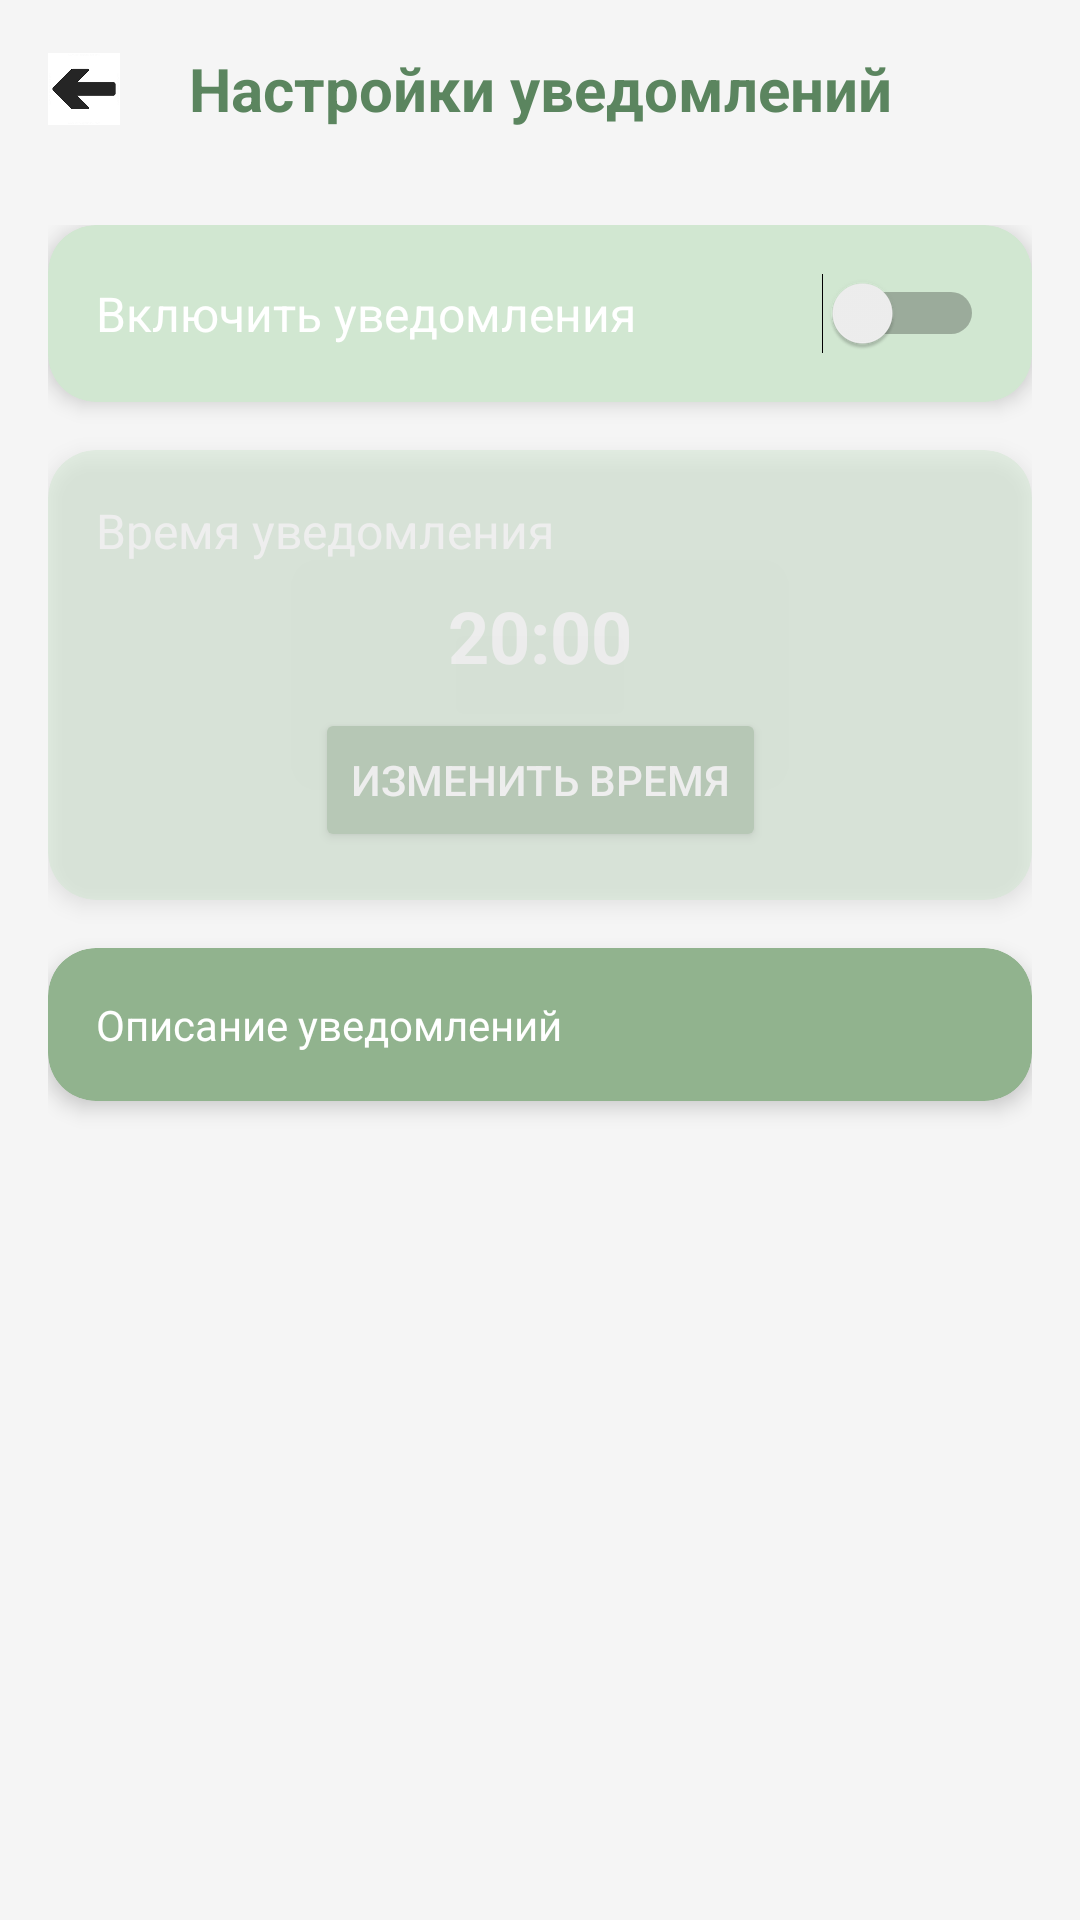

Reconstruct the res/layout file that produces this screen, plus the resources it refers to.
<!-- AndroidManifest.xml: application theme Theme.EmotionalDiary -->
<!-- res/layout/fragment_notification_settings.xml -->
<?xml version="1.0" encoding="utf-8"?>
<androidx.constraintlayout.widget.ConstraintLayout xmlns:android="http://schemas.android.com/apk/res/android"
    xmlns:app="http://schemas.android.com/apk/res-auto"
    xmlns:tools="http://schemas.android.com/tools"
    android:layout_width="match_parent"
    android:layout_height="match_parent"
    android:background="@color/background_light">

    
    <androidx.constraintlayout.widget.ConstraintLayout
        android:id="@+id/header"
        android:layout_width="match_parent"
        android:layout_height="wrap_content"
        android:padding="16dp"
        app:layout_constraintTop_toTopOf="parent">

        <ImageView
            android:id="@+id/back_button"
            android:layout_width="24dp"
            android:layout_height="24dp"
            android:src="@drawable/arrow_left"
            android:contentDescription="@string/back"
            app:layout_constraintStart_toStartOf="parent"
            app:layout_constraintTop_toTopOf="parent"
            app:layout_constraintBottom_toBottomOf="parent" />

        <TextView
            android:layout_width="0dp"
            android:layout_height="wrap_content"
            android:text="@string/notification_settings"
            android:textSize="20sp"
            android:textStyle="bold"
            android:textColor="@color/green_dark"
            android:gravity="center"
            android:layout_marginStart="16dp"
            android:layout_marginEnd="40dp"
            app:layout_constraintStart_toEndOf="@id/back_button"
            app:layout_constraintEnd_toEndOf="parent"
            app:layout_constraintTop_toTopOf="parent"
            app:layout_constraintBottom_toBottomOf="parent" />

    </androidx.constraintlayout.widget.ConstraintLayout>

    <LinearLayout
        android:layout_width="match_parent"
        android:layout_height="0dp"
        android:orientation="vertical"
        android:padding="16dp"
        app:layout_constraintTop_toBottomOf="@id/header"
        app:layout_constraintBottom_toBottomOf="parent">

        
        <androidx.cardview.widget.CardView
            android:layout_width="match_parent"
            android:layout_height="wrap_content"
            android:layout_marginBottom="16dp"
            app:cardBackgroundColor="@color/green_light"
            app:cardCornerRadius="16dp"
            app:cardElevation="4dp">

            <androidx.constraintlayout.widget.ConstraintLayout
                android:layout_width="match_parent"
                android:layout_height="wrap_content"
                android:padding="16dp">

                <TextView
                    android:id="@+id/enable_notifications_text"
                    android:layout_width="0dp"
                    android:layout_height="wrap_content"
                    android:text="@string/enable_notifications"
                    android:textColor="@color/white"
                    android:textSize="16sp"
                    app:layout_constraintStart_toStartOf="parent"
                    app:layout_constraintTop_toTopOf="parent"
                    app:layout_constraintBottom_toBottomOf="parent"
                    app:layout_constraintEnd_toStartOf="@id/notification_switch" />

                <Switch
                    android:id="@+id/notification_switch"
                    android:layout_width="wrap_content"
                    android:layout_height="wrap_content"
                    android:checked="false"
                    app:layout_constraintEnd_toEndOf="parent"
                    app:layout_constraintTop_toTopOf="parent"
                    app:layout_constraintBottom_toBottomOf="parent" />

            </androidx.constraintlayout.widget.ConstraintLayout>

        </androidx.cardview.widget.CardView>

        
        <androidx.cardview.widget.CardView
            android:id="@+id/time_selection_card"
            android:layout_width="match_parent"
            android:layout_height="wrap_content"
            android:layout_marginBottom="16dp"
            android:alpha="0.5"
            app:cardBackgroundColor="@color/green_light"
            app:cardCornerRadius="16dp"
            app:cardElevation="4dp">

            <androidx.constraintlayout.widget.ConstraintLayout
                android:layout_width="match_parent"
                android:layout_height="wrap_content"
                android:padding="16dp">

                <TextView
                    android:id="@+id/time_label"
                    android:layout_width="wrap_content"
                    android:layout_height="wrap_content"
                    android:text="@string/notification_time"
                    android:textColor="@color/white"
                    android:textSize="16sp"
                    app:layout_constraintStart_toStartOf="parent"
                    app:layout_constraintTop_toTopOf="parent" />

                <TextView
                    android:id="@+id/selected_time"
                    android:layout_width="0dp"
                    android:layout_height="wrap_content"
                    android:text="20:00"
                    android:textColor="@color/white"
                    android:textSize="24sp"
                    android:textStyle="bold"
                    android:gravity="center"
                    android:layout_marginTop="8dp"
                    app:layout_constraintStart_toStartOf="parent"
                    app:layout_constraintEnd_toEndOf="parent"
                    app:layout_constraintTop_toBottomOf="@id/time_label" />

                <Button
                    android:id="@+id/change_time_button"
                    android:layout_width="wrap_content"
                    android:layout_height="wrap_content"
                    android:text="@string/change_time"
                    android:backgroundTint="@color/green_middle"
                    android:textColor="@color/white"
                    android:layout_marginTop="8dp"
                    app:layout_constraintStart_toStartOf="parent"
                    app:layout_constraintEnd_toEndOf="parent"
                    app:layout_constraintTop_toBottomOf="@id/selected_time" />

            </androidx.constraintlayout.widget.ConstraintLayout>

        </androidx.cardview.widget.CardView>

        
        <androidx.cardview.widget.CardView
            android:layout_width="match_parent"
            android:layout_height="wrap_content"
            app:cardBackgroundColor="@color/green_middle"
            app:cardCornerRadius="16dp"
            app:cardElevation="4dp">

            <TextView
                android:layout_width="match_parent"
                android:layout_height="wrap_content"
                android:text="@string/notification_description"
                android:textColor="@color/white"
                android:textSize="14sp"
                android:padding="16dp"
                android:lineSpacingExtra="4dp" />

        </androidx.cardview.widget.CardView>

    </LinearLayout>

</androidx.constraintlayout.widget.ConstraintLayout>
<!-- resources referenced by this layout -->
<resources>
  <color name="background_light">#F5F5F5</color>
  <color name="green_dark">#5B855F</color>
  <color name="green_light">#D1E7D1</color>
  <color name="green_middle">#91B38E</color>
  <color name="white">#FFFFFFFF</color>
  <!-- drawable arrow_left: png bitmap (drawable, 1675 bytes) -->
  <string name="back">Назад</string>
  <string name="change_time">Изменить время</string>
  <string name="enable_notifications">Включить уведомления</string>
  <string name="notification_description">Описание уведомлений</string>
  <string name="notification_settings">Настройки уведомлений</string>
  <string name="notification_time">Время уведомления</string>
  <style name="Theme.EmotionalDiary" parent="Base.Theme.EmotionalDiary" />
  <style name="Base.Theme.EmotionalDiary" parent="Theme.Material3.DayNight.NoActionBar">
          
          
              <item name="android:statusBarColor">#91B38E</item>
      </style>
</resources>
